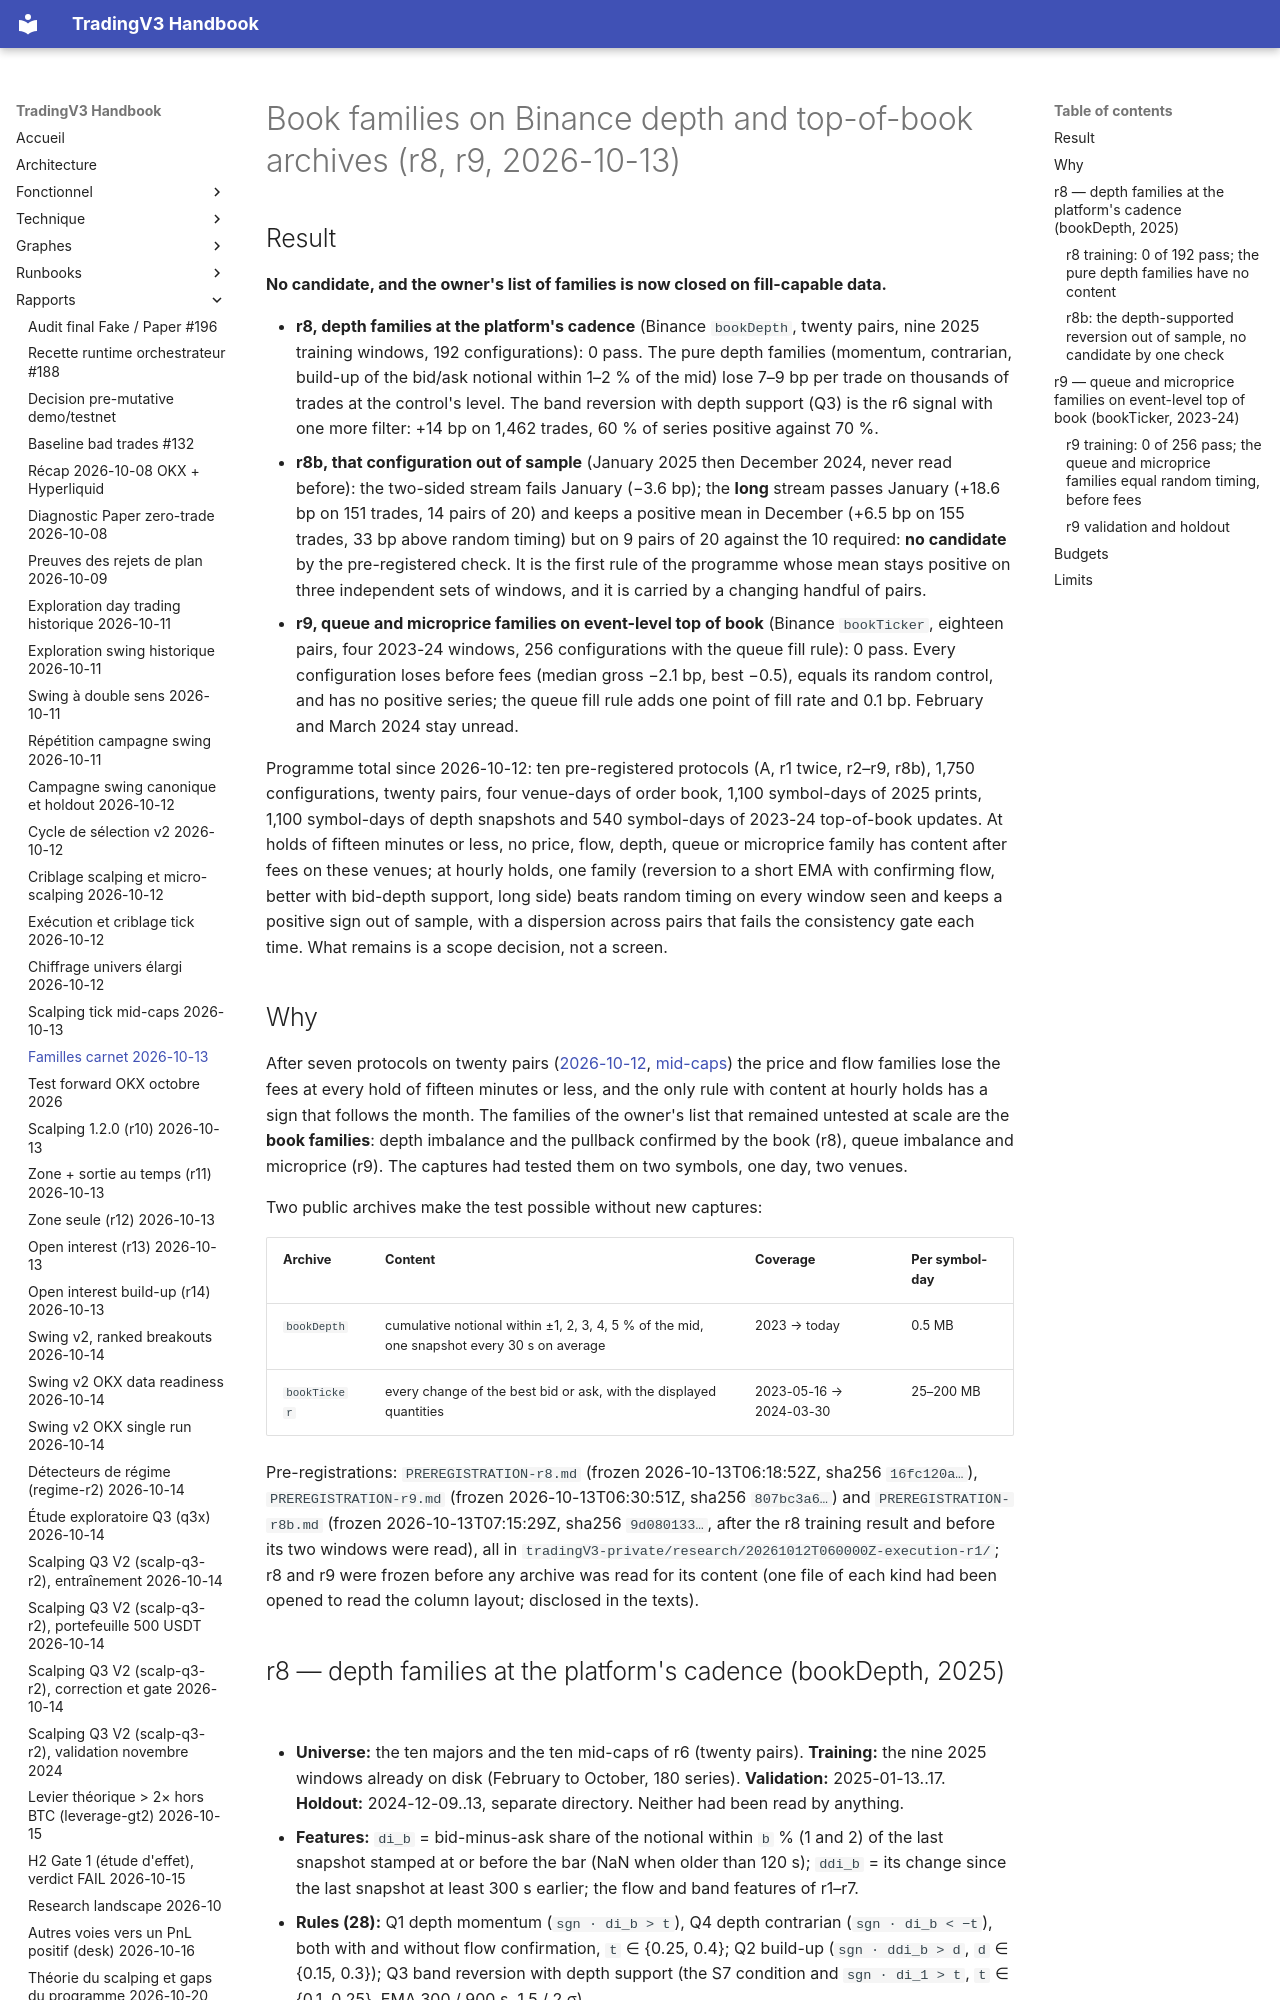

repository: pivox/tradingV3 · page: reports/research-book-families-2026-10-13.html · generator: mkdocs

# Book families on Binance depth and top-of-book archives (r8, r9, 2026-10-13)

## Result

**No candidate, and the owner's list of families is now closed on fill-capable data.**

- **r8, depth families at the platform's cadence** (Binance `bookDepth`, twenty pairs, nine 2025
  training windows, 192 configurations): 0 pass. The pure depth families (momentum, contrarian,
  build-up of the bid/ask notional within 1–2 % of the mid) lose 7–9 bp per trade on thousands
  of trades at the control's level. The band reversion with depth support (Q3) is the r6
  signal with one more filter: +14 bp on 1,462 trades, 60 % of series positive against 70 %.
- **r8b, that configuration out of sample** (January 2025 then December 2024, never read
  before): the two-sided stream fails January (−3.6 bp); the **long** stream passes January
  (+18.6 bp on 151 trades, 14 pairs of 20) and keeps a positive mean in December (+6.5 bp on
  155 trades, 33 bp above random timing) but on 9 pairs of 20 against the 10 required: **no
  candidate** by the pre-registered check. It is the first rule of the programme whose mean
  stays positive on three independent sets of windows, and it is carried by a changing handful
  of pairs.
- **r9, queue and microprice families on event-level top of book** (Binance `bookTicker`,
  eighteen pairs, four 2023-24 windows, 256 configurations with the queue fill rule): 0 pass.
  Every configuration loses before fees (median gross −2.1 bp, best −0.5), equals its random
  control, and has no positive series; the queue fill rule adds one point of fill rate and
  0.1 bp. February and March 2024 stay unread.

Programme total since 2026-10-12: ten pre-registered protocols (A, r1 twice, r2–r9, r8b),
1,750 configurations, twenty pairs, four venue-days of order book, 1,100 symbol-days of 2025
prints, 1,100 symbol-days of depth snapshots and 540 symbol-days of 2023-24 top-of-book
updates. At holds of fifteen minutes or less, no price, flow, depth, queue or microprice family
has content after fees on these venues; at hourly holds, one family (reversion to a short EMA
with confirming flow, better with bid-depth support, long side) beats random timing on every
window seen and keeps a positive sign out of sample, with a dispersion across pairs that fails
the consistency gate each time. What remains is a scope decision, not a screen.

## Why

After seven protocols on twenty pairs ([2026-10-12](research-execution-tick-2026-10-12.md),
[mid-caps](research-midcap-tick-2026-10-13.md)) the price and flow families lose the fees at
every hold of fifteen minutes or less, and the only rule with content at hourly holds has a sign
that follows the month. The families of the owner's list that remained untested at scale are the
**book families**: depth imbalance and the pullback confirmed by the book (r8), queue imbalance
and microprice (r9). The captures had tested them on two symbols, one day, two venues.

Two public archives make the test possible without new captures:

| Archive | Content | Coverage | Per symbol-day |
|---|---|---|---|
| `bookDepth` | cumulative notional within ±1, 2, 3, 4, 5 % of the mid, one snapshot every 30 s on average | 2023 → today | 0.5 MB |
| `bookTicker` | every change of the best bid or ask, with the displayed quantities | 2023-05-16 → 2024-03-30 | 25–200 MB |

Pre-registrations: `PREREGISTRATION-r8.md` (frozen 2026-10-13T06:18:52Z, sha256 `16fc120a…`),
`PREREGISTRATION-r9.md` (frozen 2026-10-13T06:30:51Z, sha256 `807bc3a6…`) and
`PREREGISTRATION-r8b.md` (frozen 2026-10-13T07:15:29Z, sha256 `9d080133…`, after the r8 training
result and before its two windows were read), all in
`tradingV3-private/research/20261012T060000Z-execution-r1/`; r8 and r9 were frozen before any
archive was read for its content (one file of each kind had been opened to read the column
layout; disclosed in the texts).
